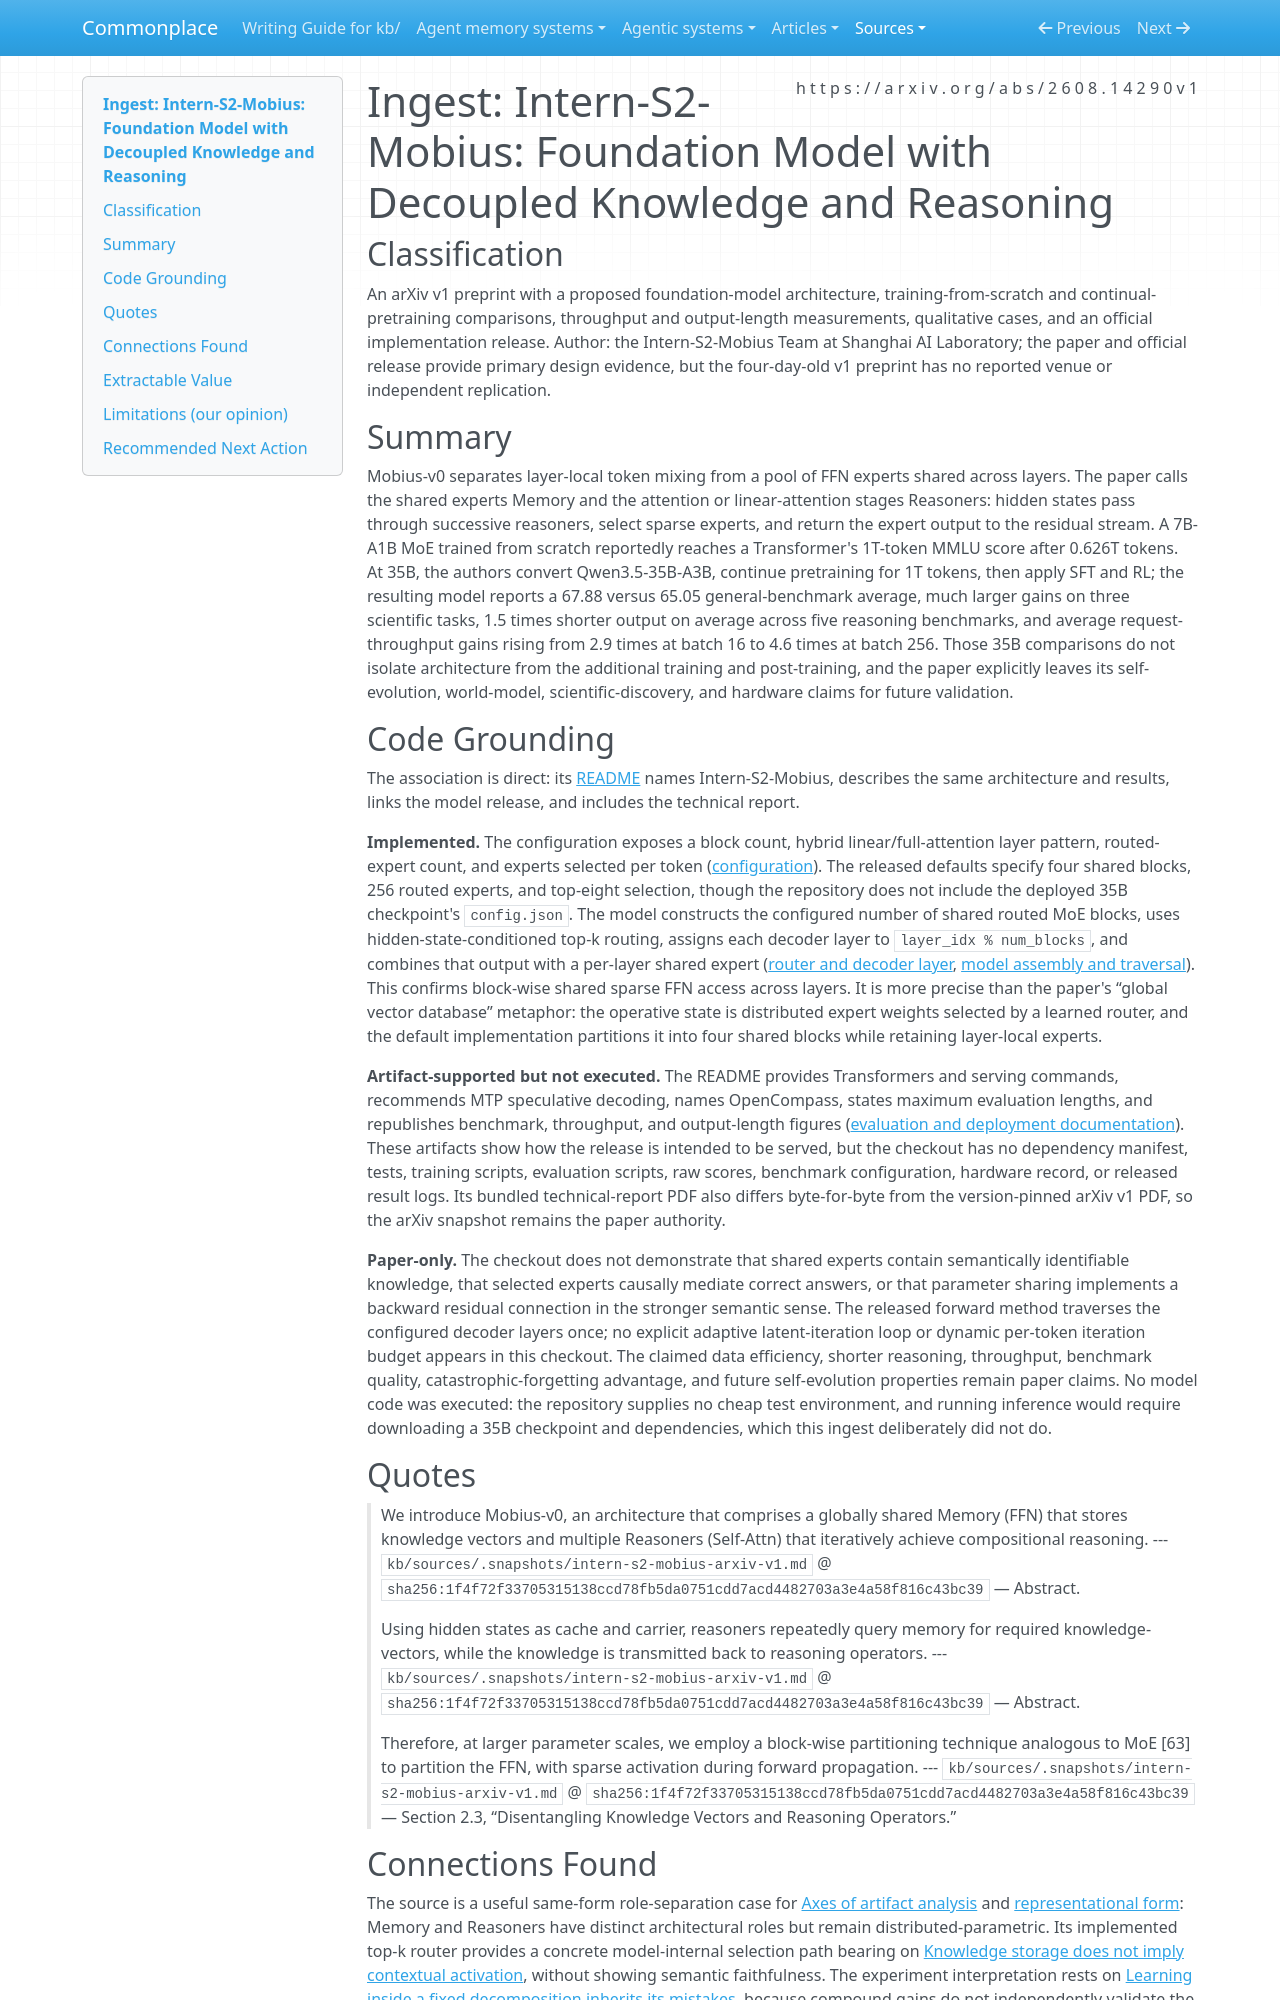

repository: zby/commonplace · page: sources/intern-s2-mobius-arxiv-v1.ingest/index.html · generator: mkdocs

---
description: "Mobius implements shared routed FFN experts across reasoner layers, while its architecture, latent-reasoning, throughput, and self-evolution claims remain only partially isolated"
source: https://arxiv.org/abs/2608.14290v1
captured: "2026-08-18"
capture: pdf-read
genre: scientific-paper
snapshot_sha256: 1f4f72f33705315138ccd78fb5da0751cdd7acd4482703a3e4a58f816c43bc39
ingested: "2026-08-18"
type: types/ingest-report.md
domains: [model-architecture, parametric-memory, reasoning, continual-learning]
secondary_sources:
  - role: implementation
    source: https://github.com/internlm/intern-s2-mobius/commit/2b0037c8603c6638f9173540b13562f0372896d1
---

# Ingest: Intern-S2-Mobius: Foundation Model with Decoupled Knowledge and Reasoning

## Classification

An arXiv v1 preprint with a proposed foundation-model architecture, training-from-scratch and continual-pretraining comparisons, throughput and output-length measurements, qualitative cases, and an official implementation release.
Author: the Intern-S2-Mobius Team at Shanghai AI Laboratory; the paper and official release provide primary design evidence, but the four-day-old v1 preprint has no reported venue or independent replication.

## Summary

Mobius-v0 separates layer-local token mixing from a pool of FFN experts shared across layers. The paper calls the shared experts Memory and the attention or linear-attention stages Reasoners: hidden states pass through successive reasoners, select sparse experts, and return the expert output to the residual stream. A 7B-A1B MoE trained from scratch reportedly reaches a Transformer's 1T-token MMLU score after 0.626T tokens. At 35B, the authors convert Qwen3.5-35B-A3B, continue pretraining for 1T tokens, then apply SFT and RL; the resulting model reports a 67.88 versus 65.05 general-benchmark average, much larger gains on three scientific tasks, 1.5 times shorter output on average across five reasoning benchmarks, and average request-throughput gains rising from 2.9 times at batch 16 to 4.6 times at batch 256. Those 35B comparisons do not isolate architecture from the additional training and post-training, and the paper explicitly leaves its self-evolution, world-model, scientific-discovery, and hardware claims for future validation.

## Code Grounding

The association is direct: its [README](https://github.com/internlm/intern-s2-mobius/blob/2b0037c8603c6638f9173540b13562f0372896d1/README.md) names Intern-S2-Mobius, describes the same architecture and results, links the model release, and includes the technical report.

**Implemented.** The configuration exposes a block count, hybrid linear/full-attention layer pattern, routed-expert count, and experts selected per token ([configuration](https://github.com/internlm/intern-s2-mobius/blob/2b0037c8603c6638f9173540b13562f0372896d1/configuration_interns2_mobius.py#L175-L241)). The released defaults specify four shared blocks, 256 routed experts, and top-eight selection, though the repository does not include the deployed 35B checkpoint's `config.json`. The model constructs the configured number of shared routed MoE blocks, uses hidden-state-conditioned top-k routing, assigns each decoder layer to `layer_idx % num_blocks`, and combines that output with a per-layer shared expert ([router and decoder layer](https://github.com/internlm/intern-s2-mobius/blob/2b0037c8603c6638f9173540b13562f0372896d1/modeling_interns2_mobius.py#L736-L891), [model assembly and traversal](https://github.com/internlm/intern-s2-mobius/blob/2b0037c8603c6638f9173540b13562f0372896d1/modeling_interns2_mobius.py#L1381-L1468)). This confirms block-wise shared sparse FFN access across layers. It is more precise than the paper's “global vector database” metaphor: the operative state is distributed expert weights selected by a learned router, and the default implementation partitions it into four shared blocks while retaining layer-local experts.

**Artifact-supported but not executed.** The README provides Transformers and serving commands, recommends MTP speculative decoding, names OpenCompass, states maximum evaluation lengths, and republishes benchmark, throughput, and output-length figures ([evaluation and deployment documentation](https://github.com/internlm/intern-s2-mobius/blob/2b0037c8603c6638f9173540b13562f0372896d1/README.md#L35-L227)). These artifacts show how the release is intended to be served, but the checkout has no dependency manifest, tests, training scripts, evaluation scripts, raw scores, benchmark configuration, hardware record, or released result logs. Its bundled technical-report PDF also differs byte-for-byte from the version-pinned arXiv v1 PDF, so the arXiv snapshot remains the paper authority.

**Paper-only.** The checkout does not demonstrate that shared experts contain semantically identifiable knowledge, that selected experts causally mediate correct answers, or that parameter sharing implements a backward residual connection in the stronger semantic sense. The released forward method traverses the configured decoder layers once; no explicit adaptive latent-iteration loop or dynamic per-token iteration budget appears in this checkout. The claimed data efficiency, shorter reasoning, throughput, benchmark quality, catastrophic-forgetting advantage, and future self-evolution properties remain paper claims. No model code was executed: the repository supplies no cheap test environment, and running inference would require downloading a 35B checkpoint and dependencies, which this ingest deliberately did not do.

## Quotes

> We introduce Mobius-v0, an architecture that comprises a globally shared Memory (FFN) that stores knowledge vectors and multiple Reasoners (Self-Attn) that iteratively achieve compositional reasoning.
> --- `kb/sources/.snapshots/intern-s2-mobius-arxiv-v1.md` @ `sha256:1f4f72f33705315138ccd78fb5da0751cdd7acd4482703a3e4a58f816c43bc39` — Abstract.

> Using hidden states as cache and carrier, reasoners repeatedly query memory for required knowledge-vectors, while the knowledge is transmitted back to reasoning operators.
> --- `kb/sources/.snapshots/intern-s2-mobius-arxiv-v1.md` @ `sha256:1f4f72f33705315138ccd78fb5da0751cdd7acd4482703a3e4a58f816c43bc39` — Abstract.

> Therefore, at larger parameter scales, we employ a block-wise partitioning technique analogous to MoE [63] to partition the FFN, with sparse activation during forward propagation.
> --- `kb/sources/.snapshots/intern-s2-mobius-arxiv-v1.md` @ `sha256:1f4f72f33705315138ccd78fb5da0751cdd7acd4482703a3e4a58f816c43bc39` — Section 2.3, “Disentangling Knowledge Vectors and Reasoning Operators.”
